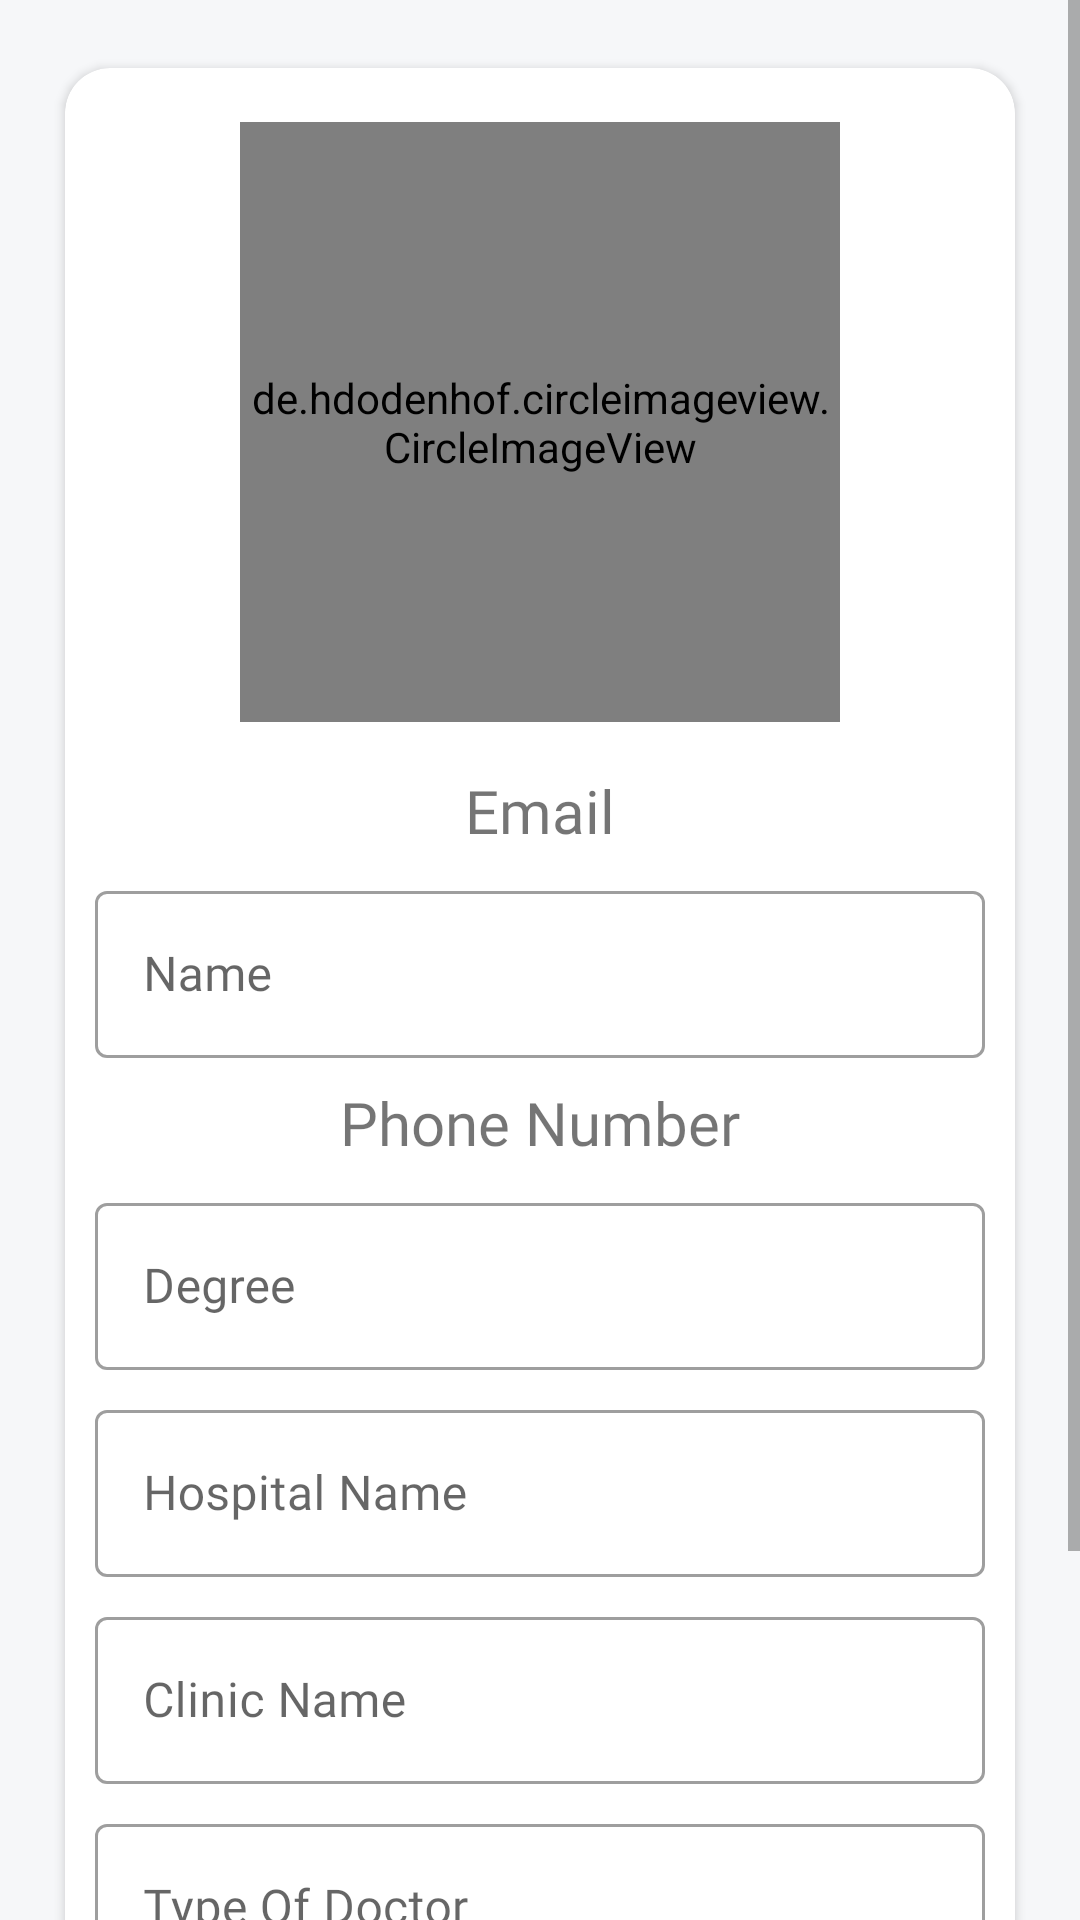

Reconstruct the res/layout file that produces this screen, plus the resources it refers to.
<!-- AndroidManifest.xml: application theme AppTheme -->
<!-- res/layout/activity_doctor_profile.xml -->
<?xml version="1.0" encoding="utf-8"?>
<ScrollView android:layout_width="match_parent"
    android:layout_height="match_parent"
    xmlns:android="http://schemas.android.com/apk/res/android">
    <RelativeLayout android:layout_width="match_parent"
        android:layout_height="wrap_content"
        xmlns:app="http://schemas.android.com/apk/res-auto"
        android:background="#F6F7F9">
        <androidx.cardview.widget.CardView
            android:layout_height="wrap_content"
            android:layout_width="match_parent"
            app:cardCornerRadius="15dp"
            android:layout_margin="15dp"
            android:id="@+id/profileCard"
            app:cardUseCompatPadding="true"
            app:contentPadding="10dp"
            android:padding="10dp">
            <RelativeLayout
                android:layout_width="match_parent"
                android:layout_height="match_parent">
                <de.hdodenhof.circleimageview.CircleImageView
                    android:layout_width="200dp"
                    android:layout_height="200dp"
                    android:id="@+id/profilePicture"
                    android:src="@drawable/ic_surgeon_1659462_1409984"
                    android:layout_margin="8dp"
                    android:layout_centerHorizontal="true"/>
                <TextView
                    android:layout_width="match_parent"
                    android:layout_marginTop="8dp"
                    android:text="Email"
                    android:layout_centerHorizontal="true"
                    android:gravity="center"
                    android:textSize="20sp"
                    android:fontFamily="@font/overpass_semibold"
                    android:id="@+id/EmailDoctor"
                    android:layout_below="@id/profilePicture"
                    android:layout_height="wrap_content"/>
                <com.google.android.material.textfield.TextInputLayout
                    android:id="@+id/NameLayout"
                    style="@style/Widget.MaterialComponents.TextInputLayout.OutlinedBox"
                    android:layout_width="match_parent"
                    android:layout_height="wrap_content"
                    android:layout_below="@+id/EmailDoctor"
                    android:layout_marginTop="8dp">
                    <com.google.android.material.textfield.TextInputEditText
                        android:id="@+id/nameDoctor"
                        android:layout_width="match_parent"
                        android:layout_height="match_parent"
                        android:fontFamily="@font/overpass_semibold"
                        android:hint="Name"
                        android:inputType="text"/>
                </com.google.android.material.textfield.TextInputLayout>
                <TextView
                    android:layout_width="match_parent"
                    android:layout_marginTop="8dp"
                    android:text="Phone Number"
                    android:layout_centerHorizontal="true"
                    android:gravity="center"
                    android:textSize="20sp"
                    android:fontFamily="@font/overpass_semibold"
                    android:id="@+id/phoneNumberDoctor"
                    android:layout_below="@id/NameLayout"
                    android:layout_height="wrap_content"/>
                <com.google.android.material.textfield.TextInputLayout
                    android:id="@+id/degreeDoctorLayout"
                    style="@style/Widget.MaterialComponents.TextInputLayout.OutlinedBox"
                    android:layout_width="match_parent"
                    android:layout_height="wrap_content"
                    android:layout_below="@+id/phoneNumberDoctor"
                    android:layout_marginTop="8dp">
                    <com.google.android.material.textfield.TextInputEditText
                        android:id="@+id/DegreeDoctor"
                        android:layout_width="match_parent"
                        android:layout_height="match_parent"
                        android:fontFamily="@font/overpass_semibold"
                        android:hint="Degree"
                        android:inputType="text"/>
                </com.google.android.material.textfield.TextInputLayout>
                <com.google.android.material.textfield.TextInputLayout
                    android:id="@+id/hospitalNameLayout"
                    style="@style/Widget.MaterialComponents.TextInputLayout.OutlinedBox"
                    android:layout_width="match_parent"
                    android:layout_height="wrap_content"
                    android:layout_below="@+id/degreeDoctorLayout"
                    android:layout_marginTop="8dp">
                    <com.google.android.material.textfield.TextInputEditText
                        android:id="@+id/hospitalName"
                        android:layout_width="match_parent"
                        android:layout_height="match_parent"
                        android:fontFamily="@font/overpass_semibold"
                        android:hint="Hospital Name"
                        android:inputType="text"/>
                </com.google.android.material.textfield.TextInputLayout>
                <com.google.android.material.textfield.TextInputLayout
                    android:id="@+id/ClinicNameLayout"
                    style="@style/Widget.MaterialComponents.TextInputLayout.OutlinedBox"
                    android:layout_width="match_parent"
                    android:layout_height="wrap_content"
                    android:layout_below="@+id/hospitalNameLayout"
                    android:layout_marginTop="8dp">
                    <com.google.android.material.textfield.TextInputEditText
                        android:id="@+id/clinicName"
                        android:layout_width="match_parent"
                        android:layout_height="match_parent"
                        android:fontFamily="@font/overpass_semibold"
                        android:hint="Clinic Name"
                        android:inputType="text"/>
                </com.google.android.material.textfield.TextInputLayout>
                <com.google.android.material.textfield.TextInputLayout
                    android:id="@+id/TypeOfDoctorLayout"
                    style="@style/Widget.MaterialComponents.TextInputLayout.OutlinedBox"
                    android:layout_width="match_parent"
                    android:layout_height="wrap_content"
                    android:layout_below="@+id/ClinicNameLayout"
                    android:layout_marginTop="8dp">
                    <com.google.android.material.textfield.TextInputEditText
                        android:id="@+id/TypeOfDoctor"
                        android:layout_width="match_parent"
                        android:layout_height="match_parent"
                        android:fontFamily="@font/overpass_semibold"
                        android:hint="Type Of Doctor"
                        android:inputType="text"/>
                </com.google.android.material.textfield.TextInputLayout>
                <LinearLayout
                    android:layout_width="match_parent"
                    android:layout_height="wrap_content"
                    android:orientation="horizontal"
                    android:layout_below="@id/TypeOfDoctorLayout"
                    android:id="@+id/verificationLayout">
                    <TextView
                        android:layout_width="match_parent"
                        android:layout_height="wrap_content"
                        android:text="Verification"
                        android:layout_weight="1"
                        android:textSize="20sp"
                        android:layout_gravity="center"
                        android:gravity="center"
                        android:fontFamily="@font/nunito_sans_semibold"/>
                    <Button
                        android:layout_width="match_parent"
                        android:layout_weight="2"
                        android:layout_height="wrap_content"
                        android:text="upload"
                        android:id="@+id/uploadVerification"/>
                </LinearLayout>
            </RelativeLayout>
        </androidx.cardview.widget.CardView>
        <com.google.android.material.button.MaterialButton
            android:layout_width="wrap_content"
            android:layout_height="wrap_content"
            android:layout_below="@id/profileCard"
            android:layout_alignParentEnd="true"
            android:layout_marginEnd="25dp"
            android:text="save"
            android:id="@+id/saveProfileDoctor"
            />
        <ImageView
            android:layout_width="wrap_content"
            android:layout_height="wrap_content"
            android:id="@+id/cerificate"
            android:visibility="gone"/>

    </RelativeLayout>
</ScrollView>
<!-- resources referenced by this layout -->
<resources>
  <!-- drawable ic_surgeon_1659462_1409984: vector/xml drawable (drawable, 3799 chars, omitted) -->
  <style name="AppTheme" parent="Theme.MaterialComponents.Light.NoActionBar">
          
          <item name="colorPrimary">@color/colorPrimary</item>
          <item name="colorPrimaryDark">@color/colorPrimaryDark</item>
          <item name="colorAccent">@color/colorAccent</item>
      </style>
  <color name="colorPrimary">#8f7cb5</color>
  <color name="colorPrimaryDark">#39295a</color>
  <color name="colorAccent">#D81B60</color>
</resources>
